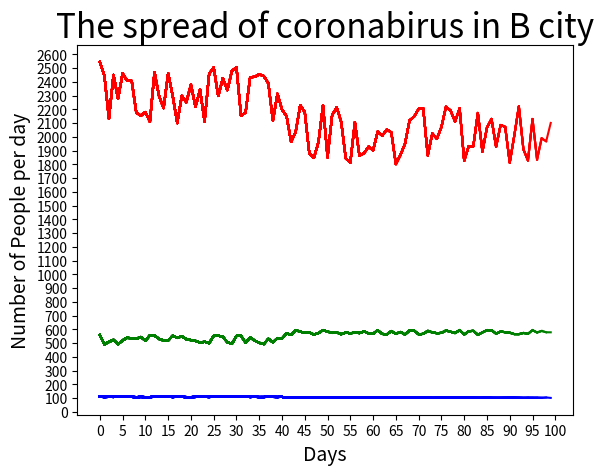

Reproduce this figure in Python.
# -*- coding: utf-8 -*-
"""
Created on Fri May 14 11:51:58 2021

@author: 小马
"""

import numpy as np 
import matplotlib.pyplot as plt 
from matplotlib.animation import FuncAnimation
from matplotlib.pyplot import MultipleLocator
import random

#creat the graph
fig = plt.figure()
ax = fig.add_subplot()
ax=plt.gca()

PInfected_y = []
DayIn_x = []

PRecovery_y = []
DayRe_x = []

PDead_y = []
DayD_x = []

def init(): # Initialization function
    return []

Days = 1
def update(Days):
    PInfected1 = random.uniform(0.4,0.7)  # The probability of infecting before lock down
    PInfected2 = random.uniform(0.2,0.5)  # The probability of infecting after lock down
    PDead1 = random.uniform(0.07,0.09)  # The probability of death before lock down
    PDead2 = random.uniform(0.009,0.04)  # The probability of death after lock down
    PRecovery1 = random.uniform(0.4, 0.6) # The probability of recovery before lock down
    PRecovery2 = random.uniform(0.6, 0.7)  # The probability of recovery after lock down
    Infected=1500 
    Dead=100
    Recovery=350 
   
    if Days <= 40:
        Infected +=(Infected*PInfected1)
        Dead +=(Dead*PDead1)
        Recovery +=(Recovery*PRecovery1) 
    elif Days > 40:
        Infected +=(Infected*PInfected2)
        Dead +=(Dead*PDead2)
        Recovery +=(Recovery*PRecovery2)
    
    
    DayIn_x.append(Days)
    PInfected_y.append(Infected)

    DayRe_x.append(Days)
    PRecovery_y.append(Recovery)
       
    DayD_x.append(Days)
    PDead_y.append(Dead)

    plt.plot(DayIn_x,PInfected_y,c = "r")
    plt.plot(DayRe_x,PRecovery_y,c = "g")
    plt.plot(DayD_x,PDead_y,c = "b")
    
    plt.title('The spread of coronabirus in B city',fontsize=24)
    plt.xlabel('Days',fontsize=14)
    plt.ylabel('Number of People per day',fontsize=14)
    x_major_locator=MultipleLocator(5) # Set the scale interval of the x-axis to 5, and store it in the variable
    y_major_locator=MultipleLocator(100) # Set the scale interval of the y-axis to 100, and store it in the variable
    ax.xaxis.set_major_locator(x_major_locator) # Set the main scale of the x-axis to a multiple of 1
    ax.yaxis.set_major_locator(y_major_locator) # Set the main scale of the y-axis to a multiple of 10
    return [ax]

ani= FuncAnimation(fig, update, frames=range(100), init_func=init, interval=10, repeat = False) 
ani.save('lines.gif',writer = 'Tianyu Ma')  
plt.show() 